Labelled photos from "aurora_train", an image-classification folder in 123675/data. The possible labels are: drapery aurora, hotspot aurora, multiple arcs aurora, radial aurora, single arc aurora.

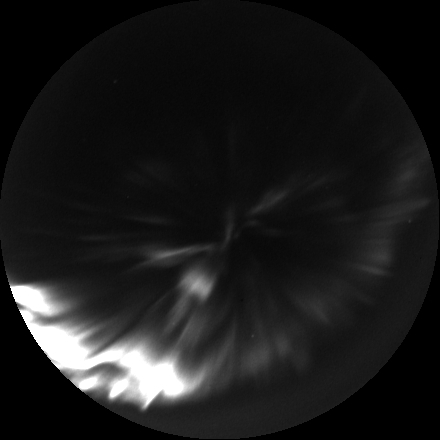
Label: hotspot aurora

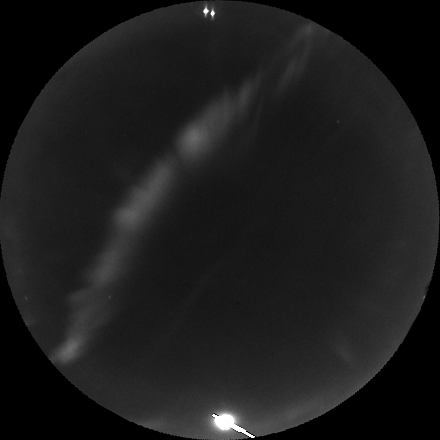
Label: single arc aurora

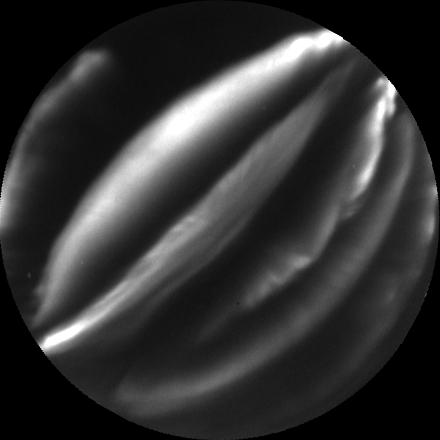
Label: multiple arcs aurora

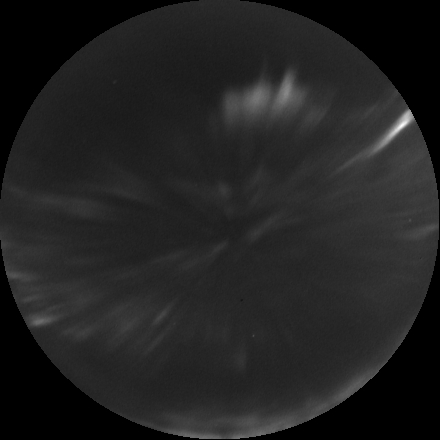
Label: radial aurora

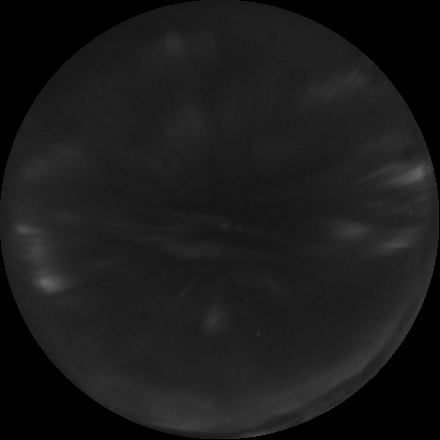
Label: radial aurora

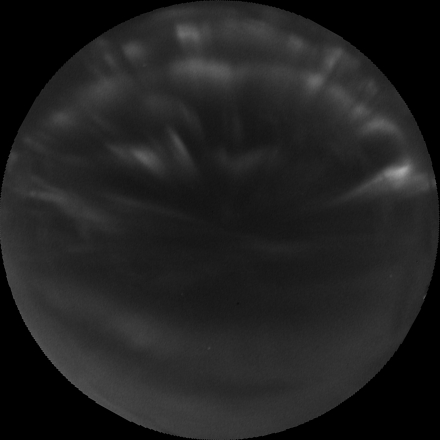
Label: drapery aurora
